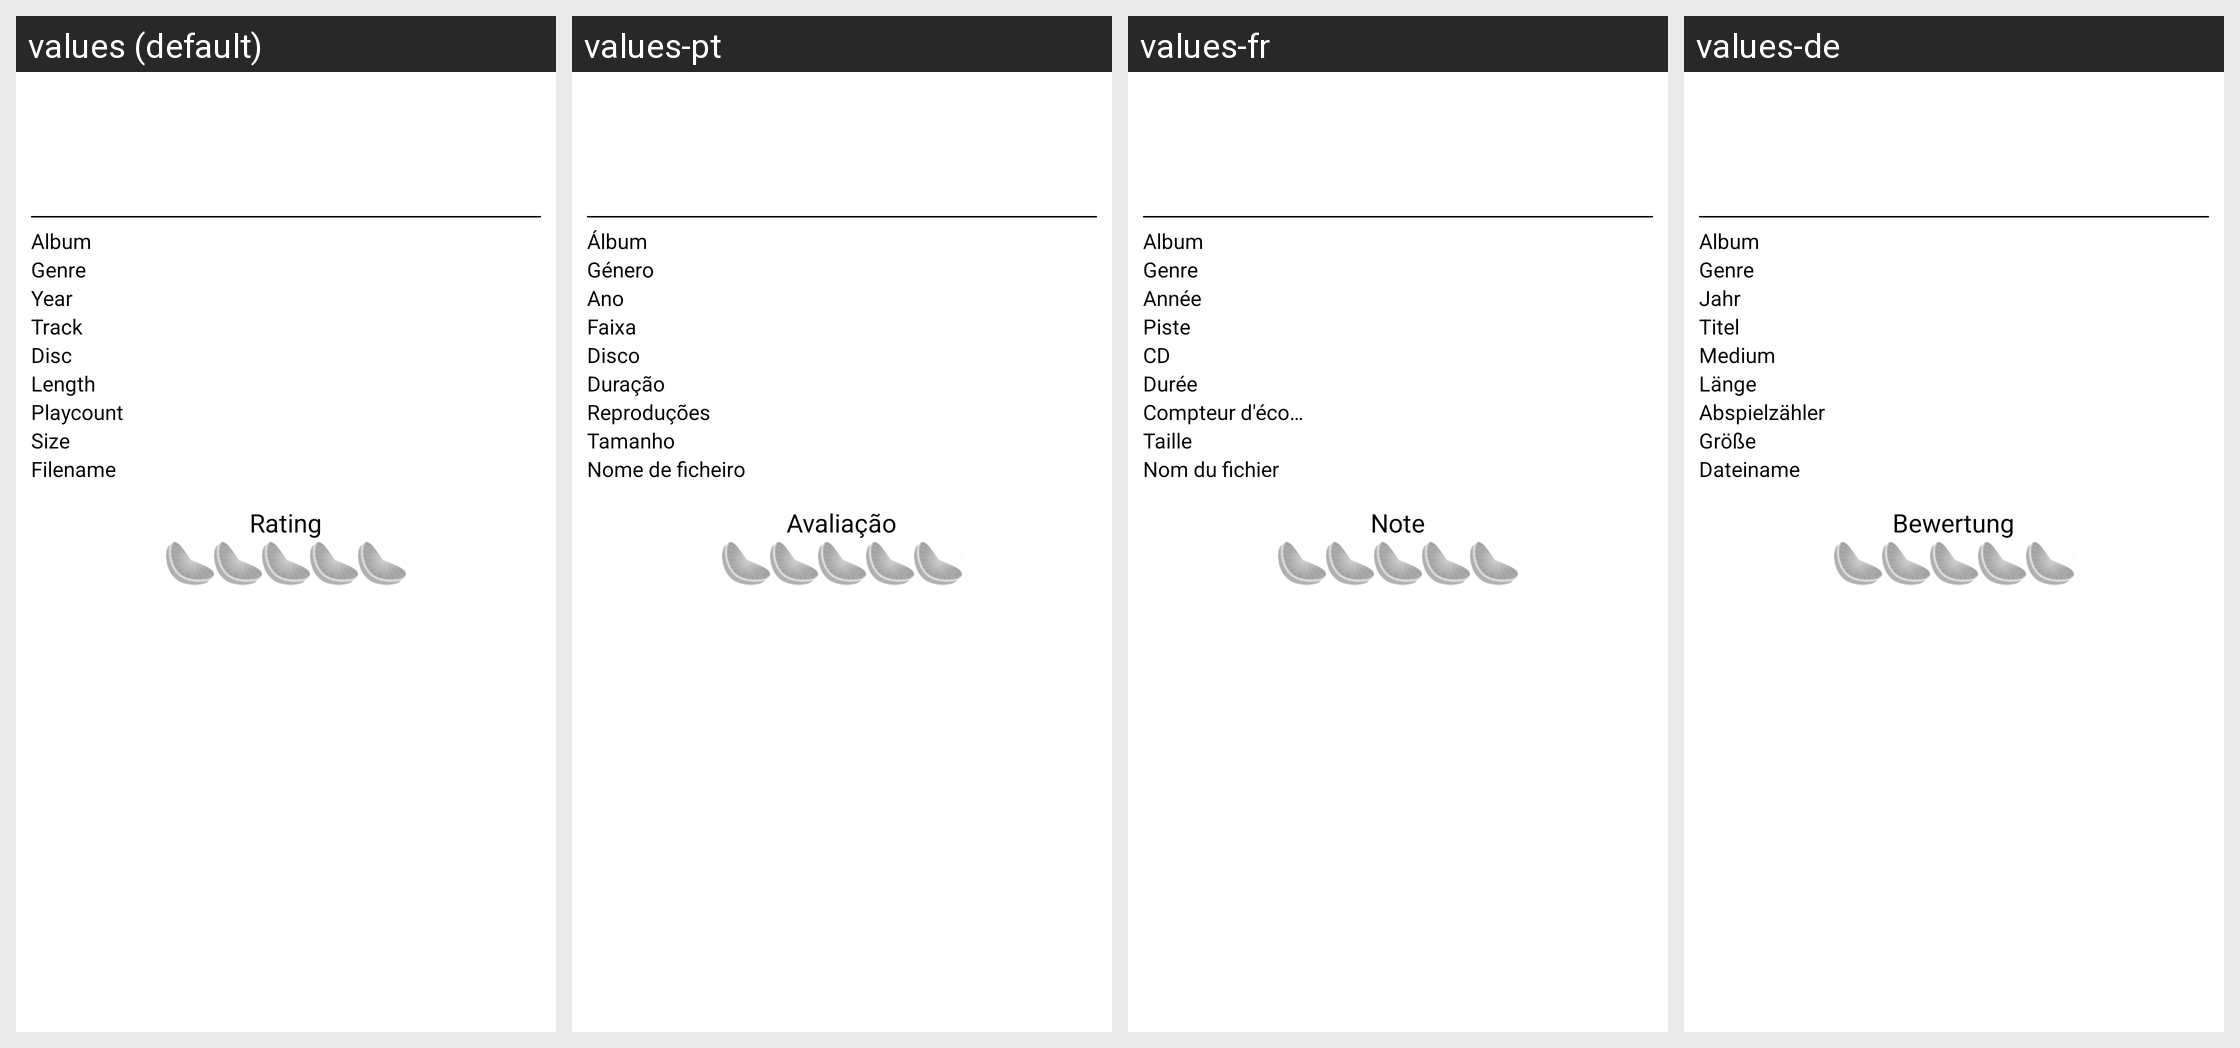

The Android screen above is rendered under several locales of the same app. Produce the string resources it draws, with the default and per-locale values.
Android screen res/layout/player_songdetail_page.xml rendered under 4 locales, left to right: values (default), values-pt, values-fr, values-de. Device: Nexus 5 (rendered at 1080×1920; each locale shown at half size, 540×960, under a caption strip naming it); theme Theme.MaterialComponents.DayNight.NoActionBar.
Other locales in the repository, not shown: values-cs, values-es, values-et, values-fi, values-hr, values-it, values-ka, values-ko, values-my, values-nl, values-pl, values-ru, values-tr, values-uk, values-uz.
Strings drawn on this screen, with the default value and each locale's value (text and hints the layout hard-codes, and strings that could not be matched under every locale, appear in the picture but are not listed):

song_info_album
  values: Album
  values-pt: Álbum
  values-fr: Album
  values-de: Album

song_info_genre
  values: Genre
  values-pt: Género
  values-fr: Genre
  values-de: Genre

song_info_year
  values: Year
  values-pt: Ano
  values-fr: Année
  values-de: Jahr

song_info_track
  values: Track
  values-pt: Faixa
  values-fr: Piste
  values-de: Titel

song_info_disc
  values: Disc
  values-pt: Disco
  values-fr: CD
  values-de: Medium

song_info_length
  values: Length
  values-pt: Duração
  values-fr: Durée
  values-de: Länge

song_info_playcount
  values: Playcount
  values-pt: Reproduções
  values-fr: Compteur d'écoutes
  values-de: Abspielzähler

song_info_size
  values: Size
  values-pt: Tamanho
  values-fr: Taille
  values-de: Größe

song_info_filename
  values: Filename
  values-pt: Nome de ficheiro
  values-fr: Nom du fichier
  values-de: Dateiname

song_info_rating
  values: Rating
  values-pt: Avaliação
  values-fr: Note
  values-de: Bewertung
